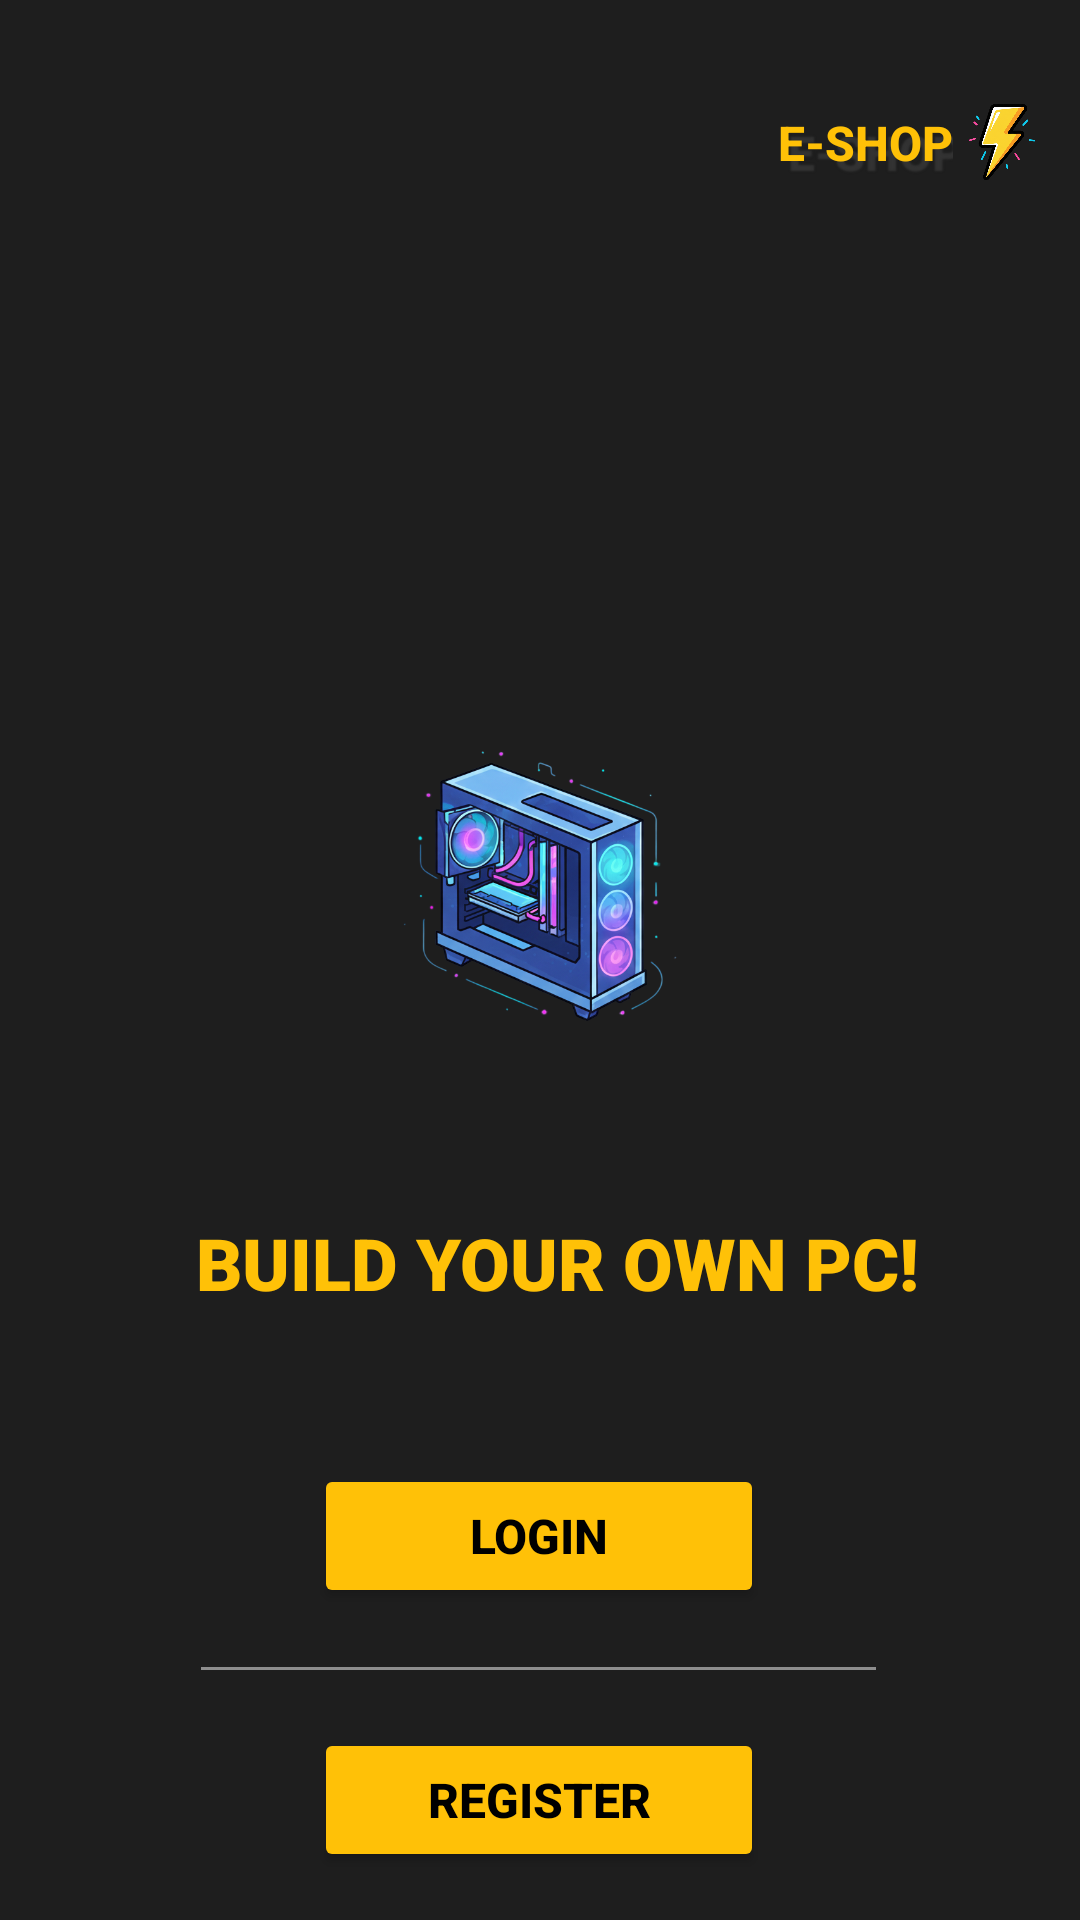

Android layout source for this screen:
<!-- AndroidManifest.xml: application theme Theme.Team16 -->
<!-- res/layout/activity_main.xml -->
<?xml version="1.0" encoding="utf-8"?>
<androidx.constraintlayout.widget.ConstraintLayout xmlns:android="http://schemas.android.com/apk/res/android"
    xmlns:app="http://schemas.android.com/apk/res-auto"
    xmlns:tools="http://schemas.android.com/tools"
    android:id="@+id/main"
    android:layout_width="match_parent"
    android:layout_height="match_parent"
    android:background="#1E1E1E"
    tools:context=".MainActivity">

    <androidx.appcompat.widget.AppCompatButton
        android:id="@+id/btnlogin"
        style="@style/Widget.AppCompat.Button"
        android:layout_width="150dp"
        android:layout_height="wrap_content"
        android:layout_marginTop="488dp"
        android:backgroundTint="#FFC107"
        android:backgroundTintMode="src_over"
        android:text="Login"
        android:textColor="#000000"
        android:textSize="16sp"
        android:textStyle="bold"
        app:layout_constraintEnd_toEndOf="parent"
        app:layout_constraintHorizontal_bias="0.498"
        app:layout_constraintStart_toStartOf="parent"
        app:layout_constraintTop_toTopOf="parent" />

    <androidx.appcompat.widget.AppCompatButton
        android:id="@+id/btnregister"
        style="@style/Widget.AppCompat.Button"
        android:layout_width="150dp"
        android:layout_height="wrap_content"
        android:layout_marginTop="40dp"
        android:backgroundTint="#FFC107"
        android:text="Register"
        android:textColor="#000000"
        android:textSize="16sp"
        android:textStyle="bold"
        app:layout_constraintEnd_toEndOf="parent"
        app:layout_constraintHorizontal_bias="0.498"
        app:layout_constraintStart_toStartOf="parent"
        app:layout_constraintTop_toBottomOf="@+id/btnlogin" />

    <TextView
        android:id="@+id/textView2"
        android:layout_width="225dp"
        android:layout_height="1dp"
        android:alpha="0.5"
        android:background="#FFFFFF"
        app:layout_constraintBottom_toTopOf="@+id/btnregister"
        app:layout_constraintEnd_toEndOf="parent"
        app:layout_constraintHorizontal_bias="0.496"
        app:layout_constraintStart_toStartOf="parent"
        app:layout_constraintTop_toBottomOf="@+id/btnlogin" />

    <TextView
        android:id="@+id/textView3"
        android:layout_width="wrap_content"
        android:layout_height="wrap_content"
        android:fontFamily="sans-serif-black"
        android:text="BUILD YOUR OWN PC!"
        android:textColor="#FFC107"
        android:textSize="24sp"
        android:textStyle="bold"
        app:layout_constraintBottom_toTopOf="@+id/btnlogin"
        app:layout_constraintEnd_toEndOf="parent"
        app:layout_constraintHorizontal_bias="0.55"
        app:layout_constraintStart_toStartOf="parent"
        app:layout_constraintTop_toTopOf="parent"
        app:layout_constraintVertical_bias="0.888" />

    <ImageView
        android:id="@+id/imageView5"
        android:layout_width="216dp"
        android:layout_height="214dp"
        android:adjustViewBounds="true"
        android:scaleType="centerCrop"
        app:layout_constraintBottom_toTopOf="@+id/textView3"
        app:layout_constraintEnd_toEndOf="parent"
        app:layout_constraintHorizontal_bias="0.497"
        app:layout_constraintStart_toStartOf="parent"
        app:layout_constraintTop_toTopOf="parent"
        app:layout_constraintVertical_bias="1.0"
        app:srcCompat="@drawable/pc_logo" />

    <LinearLayout
        android:layout_width="wrap_content"
        android:layout_height="wrap_content"
        android:layout_marginTop="24dp"
        android:layout_marginEnd="4dp"
        android:gravity="center_vertical"
        android:orientation="horizontal"
        app:layout_constraintEnd_toEndOf="parent"
        app:layout_constraintTop_toTopOf="parent">

        <TextView
            android:id="@+id/textView6"
            android:layout_width="wrap_content"
            android:layout_height="wrap_content"
            android:fontFamily="sans-serif-medium"
            android:shadowColor="#333333"
            android:shadowDx="10"
            android:shadowDy="10"
            android:shadowRadius="1"
            android:text="E-SHOP"
            android:textColor="#FFC107"
            android:textSize="16sp"
            android:textStyle="bold" />

        <ImageView
            android:id="@+id/imageView6"
            android:layout_width="45dp"
            android:layout_height="47dp"
            android:layout_marginStart="-7dp"
            app:srcCompat="@drawable/bolt" />
    </LinearLayout>

</androidx.constraintlayout.widget.ConstraintLayout>
<!-- resources referenced by this layout -->
<resources>
  <!-- drawable bolt: png bitmap (drawable, 260360 bytes) -->
  <!-- drawable pc_logo: png bitmap (drawable, 302214 bytes) -->
  <style name="Theme.Team16" parent="Base.Theme.Team16" />
  <style name="Base.Theme.Team16" parent="Theme.Material3.DayNight.NoActionBar">
          
          
      </style>
</resources>
